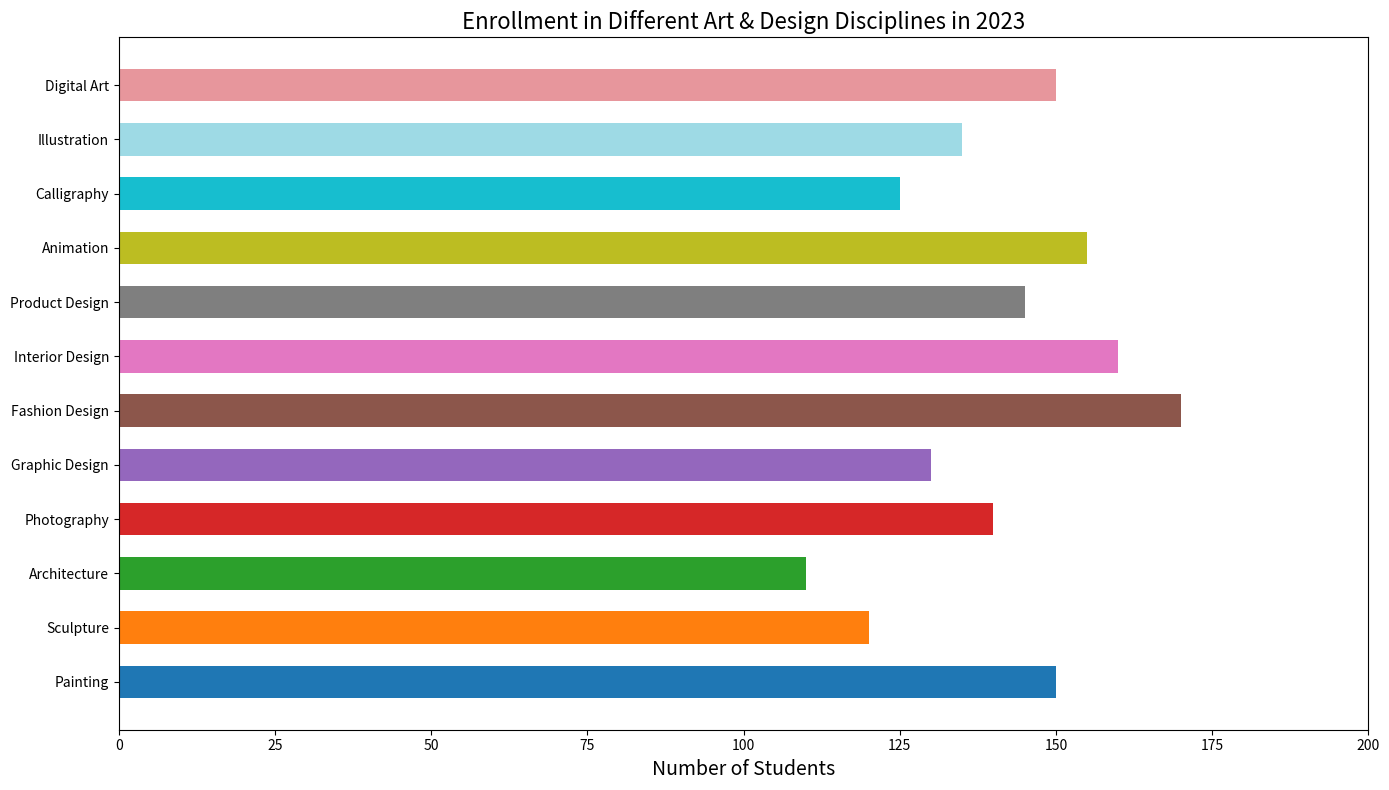

Source code (Python):

import matplotlib.pyplot as plt

# Generate data points
categories = [
    "Painting", "Sculpture", "Architecture", "Photography", "Graphic Design",
    "Fashion Design", "Interior Design", "Product Design", "Animation", 
    "Calligraphy", "Illustration", "Digital Art"
]
values = [150, 120, 110, 140, 130, 170, 160, 145, 155, 125, 135, 150]

plt.figure(figsize=(14, 8))  # Change the width and height of the chart

# Create a horizontal bar chart with specified bar width and colors
plt.barh(categories, values, color=[
    '#1f77b4', '#ff7f0e', '#2ca02c', '#d62728', '#9467bd', 
    '#8c564b', '#e377c2', '#7f7f7f', '#bcbd22', '#17becf', 
    '#9edae5', '#e7969c'], height=0.6)

plt.xlabel('Number of Students', fontsize=14)
plt.title('Enrollment in Different Art & Design Disciplines in 2023', fontsize=16)
plt.xlim(0, 200)  # Adjusted to give some space for readability

plt.tight_layout()
plt.show()
